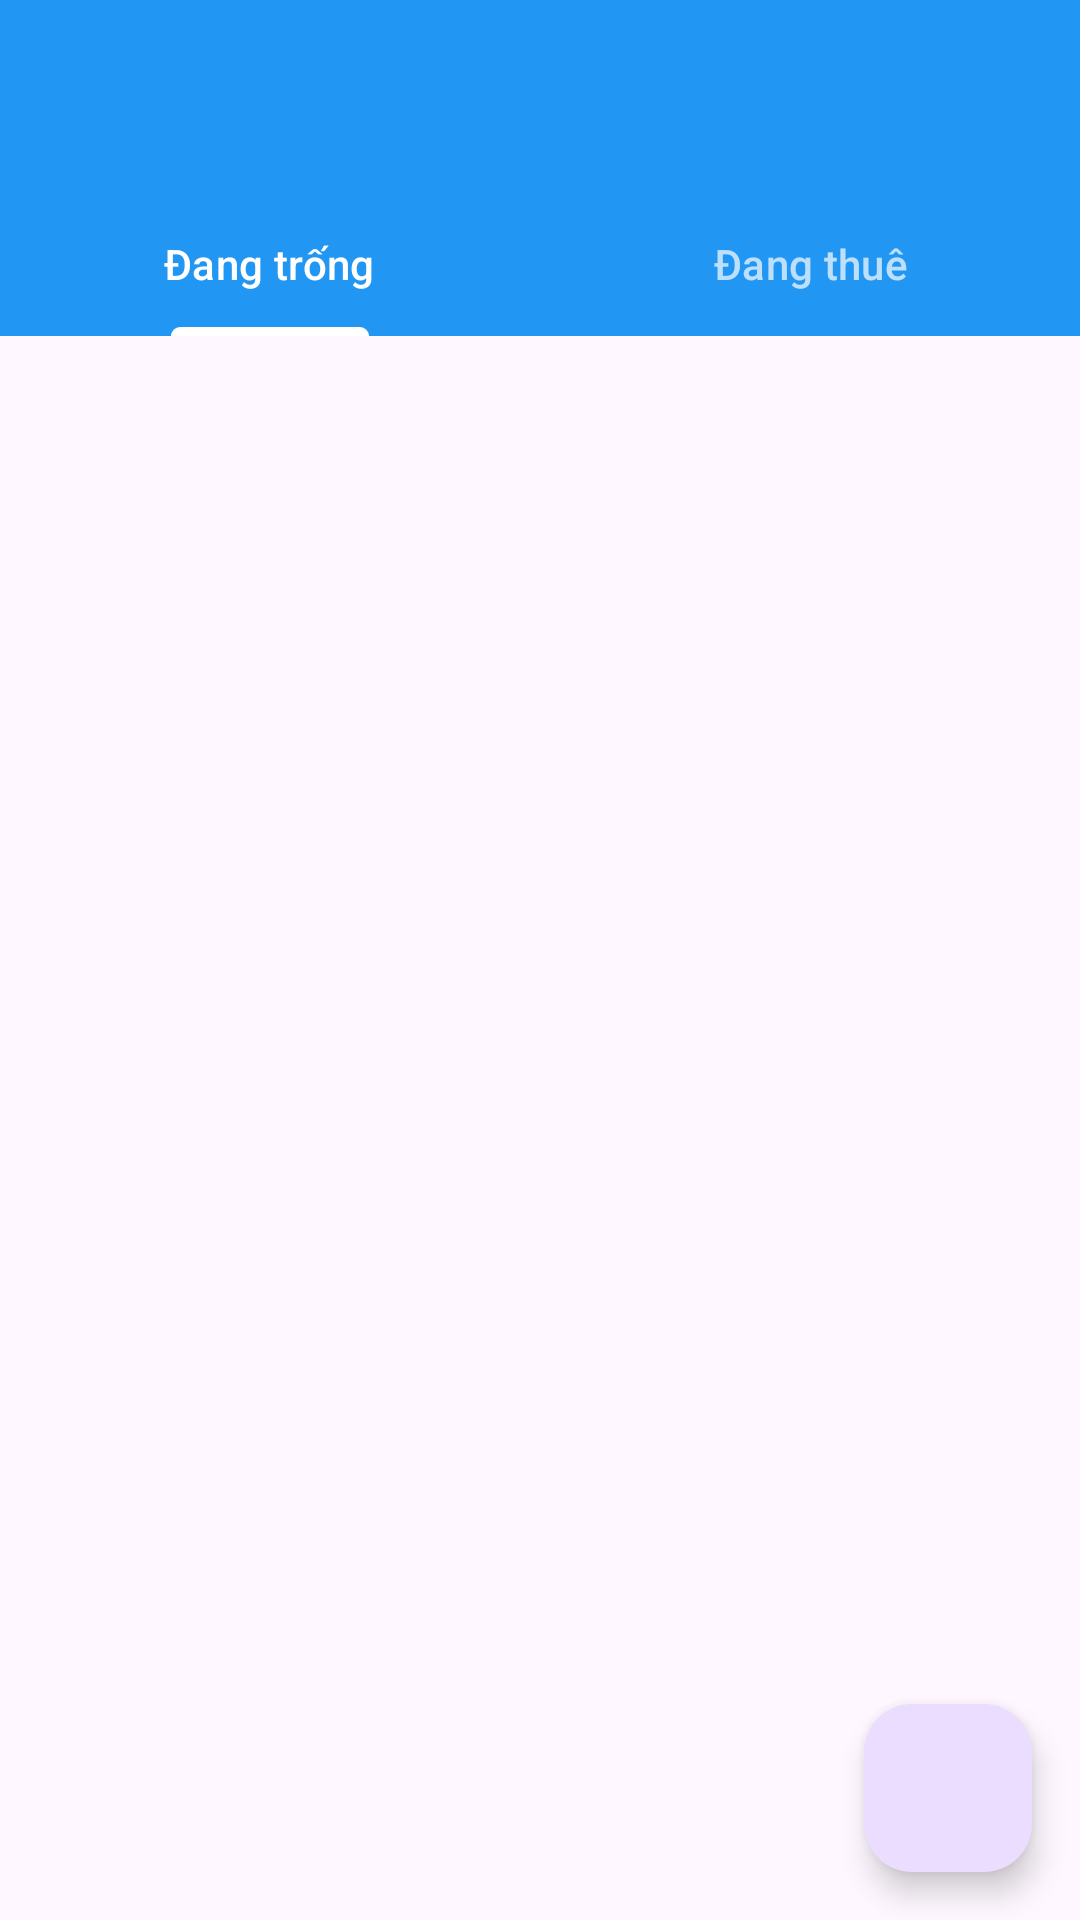

Here is an Android app screen rendered from its layout file. Give the layout XML and the strings, colors and styles it references.
<!-- AndroidManifest.xml: application theme Theme.QuảnLýPhòngTrọ -->
<!-- res/layout/activity_room_management.xml -->
<?xml version="1.0" encoding="utf-8"?>
<androidx.coordinatorlayout.widget.CoordinatorLayout xmlns:android="http://schemas.android.com/apk/res/android"
    xmlns:app="http://schemas.android.com/apk/res-auto"
    xmlns:tools="http://schemas.android.com/tools"
    android:layout_width="match_parent"
    android:layout_height="match_parent"
    tools:context=".RoomManagementActivity">

    <com.google.android.material.appbar.AppBarLayout
        android:layout_width="match_parent"
        android:layout_height="wrap_content">

        <androidx.appcompat.widget.Toolbar
            android:id="@+id/toolbar"
            android:layout_width="match_parent"
            android:layout_height="?attr/actionBarSize"
            android:background="?attr/colorPrimary" />

        <com.google.android.material.tabs.TabLayout
            android:id="@+id/tabLayout"
            android:layout_width="match_parent"
            android:layout_height="wrap_content"
            android:background="?attr/colorPrimary"
            app:tabIndicatorColor="@android:color/white"
            app:tabSelectedTextColor="@android:color/white"
            app:tabTextColor="#B3FFFFFF">

            <com.google.android.material.tabs.TabItem
                android:layout_width="wrap_content"
                android:layout_height="wrap_content"
                android:text="Đang trống" />

            <com.google.android.material.tabs.TabItem
                android:layout_width="wrap_content"
                android:layout_height="wrap_content"
                android:text="Đang thuê" />
        </com.google.android.material.tabs.TabLayout>

    </com.google.android.material.appbar.AppBarLayout>

    <androidx.recyclerview.widget.RecyclerView
        android:id="@+id/rvRooms"
        android:layout_width="match_parent"
        android:layout_height="match_parent"
        android:padding="8dp"
        app:layout_behavior="@string/appbar_scrolling_view_behavior"
        tools:listitem="@layout/item_room" />

    <com.google.android.material.floatingactionbutton.FloatingActionButton
        android:id="@+id/fabAddRoom"
        android:layout_width="wrap_content"
        android:layout_height="wrap_content"
        android:layout_gravity="bottom|end"
        android:layout_margin="16dp"
        android:src="@drawable/ic_add"
        app:tint="@android:color/white" />

</androidx.coordinatorlayout.widget.CoordinatorLayout>
<!-- res/layout/item_room.xml (included above) -->
<?xml version="1.0" encoding="utf-8"?>
<com.google.android.material.card.MaterialCardView xmlns:android="http://schemas.android.com/apk/res/android"
    xmlns:app="http://schemas.android.com/apk/res-auto"
    xmlns:tools="http://schemas.android.com/tools"
    android:layout_width="match_parent"
    android:layout_height="wrap_content"
    android:layout_margin="8dp"
    app:cardCornerRadius="16dp"
    app:cardElevation="4dp">

    <LinearLayout
        android:layout_width="match_parent"
        android:layout_height="wrap_content"
        android:orientation="vertical"
        android:padding="16dp">

        
        <RelativeLayout
            android:layout_width="match_parent"
            android:layout_height="wrap_content">

            <TextView
                android:id="@+id/tvRoomName"
                android:layout_width="wrap_content"
                android:layout_height="wrap_content"
                android:layout_alignParentStart="true"
                android:layout_centerVertical="true"
                android:textColor="@color/textPrimary"
                android:textSize="24sp"
                android:textStyle="bold"
                tools:text="Phòng 101" />

            <TextView
                android:id="@+id/tvRoomStatus"
                android:layout_width="wrap_content"
                android:layout_height="wrap_content"
                android:layout_alignParentEnd="true"
                android:layout_centerVertical="true"
                android:background="@drawable/badge_background"
                android:paddingStart="12dp"
                android:paddingTop="4dp"
                android:paddingEnd="12dp"
                android:paddingBottom="4dp"
                android:textColor="@android:color/white"
                android:textSize="12sp"
                tools:text="Đang thuê" />
        </RelativeLayout>

        
        <View
            android:layout_width="match_parent"
            android:layout_height="1dp"
            android:layout_marginTop="12dp"
            android:layout_marginBottom="12dp"
            android:background="#E0E0E0" />

        
        <LinearLayout
            android:id="@+id/layoutEmpty"
            android:layout_width="match_parent"
            android:layout_height="wrap_content"
            android:gravity="center_vertical"
            android:orientation="horizontal"
            android:visibility="gone"
            tools:visibility="visible">

            <TextView
                android:id="@+id/tvRoomPriceEmpty"
                android:layout_width="0dp"
                android:layout_height="wrap_content"
                android:layout_weight="1"
                android:textSize="16sp"
                tools:text="Giá: 2,500,000đ" />

            <com.google.android.material.button.MaterialButton
                android:id="@+id/btnAddTenant"
                android:layout_width="wrap_content"
                android:layout_height="wrap_content"
                android:text="Thêm khách" />

        </LinearLayout>

        
        <LinearLayout
            android:id="@+id/layoutOccupied"
            android:layout_width="match_parent"
            android:layout_height="wrap_content"
            android:orientation="vertical"
            android:visibility="gone"
            tools:visibility="visible">

            <TextView
                android:id="@+id/tvTenantName"
                android:layout_width="wrap_content"
                android:layout_height="wrap_content"
                android:drawablePadding="8dp"
                android:gravity="center_vertical"
                android:textSize="16sp"
                tools:text="Người thuê: Nguyễn Văn A" />
            
            <TextView
                android:id="@+id/tvTenantPhone"
                android:layout_width="wrap_content"
                android:layout_height="wrap_content"
                android:layout_marginTop="4dp"
                android:drawablePadding="8dp"
                android:gravity="center_vertical"
                android:textSize="14sp"
                tools:text="SĐT: 0987654321" />
                
            <TextView
                android:id="@+id/tvRoomPriceOccupied"
                android:layout_width="wrap_content"
                android:layout_height="wrap_content"
                android:layout_marginTop="4dp"
                android:drawablePadding="8dp"
                android:gravity="center_vertical"
                android:textSize="14sp"
                tools:text="Giá: 3,000,000đ" />

            <TextView
                android:id="@+id/tvBillInfo"
                android:layout_width="wrap_content"
                android:layout_height="wrap_content"
                android:layout_marginTop="8dp"
                android:drawablePadding="8dp"
                android:gravity="center_vertical"
                android:textColor="@color/red"
                android:textStyle="bold"
                tools:text="Có 1 hóa đơn chưa thanh toán" />

            <com.google.android.material.button.MaterialButton
                android:id="@+id/btnManageRoom"
                style="@style/Widget.Material3.Button.OutlinedButton"
                android:layout_width="match_parent"
                android:layout_height="wrap_content"
                android:layout_marginTop="16dp"
                android:text="Quản lý phòng" />
        </LinearLayout>

    </LinearLayout>
</com.google.android.material.card.MaterialCardView>
<!-- resources referenced by this layout -->
<resources>
  <color name="red">#F44336</color>
  <color name="textPrimary">#222222</color>
  <!-- drawable badge_background (drawable) -->
  <?xml version="1.0" encoding="utf-8"?>
  <shape xmlns:android="http://schemas.android.com/apk/res/android"
      android:shape="oval">
      <solid android:color="@color/bg_dark_blue"/>
  </shape>
  <style name="Theme.QuảnLýPhòngTrọ" parent="Base.Theme.QuảnLýPhòngTrọ" />
  <color name="bg_dark_blue">#0D1B3D</color>
  <style name="Base.Theme.QuảnLýPhòngTrọ" parent="Theme.Material3.DayNight.NoActionBar">
          
          <item name="colorPrimary">@color/blue</item>
      </style>
  <color name="blue">#2196F3</color>
</resources>
